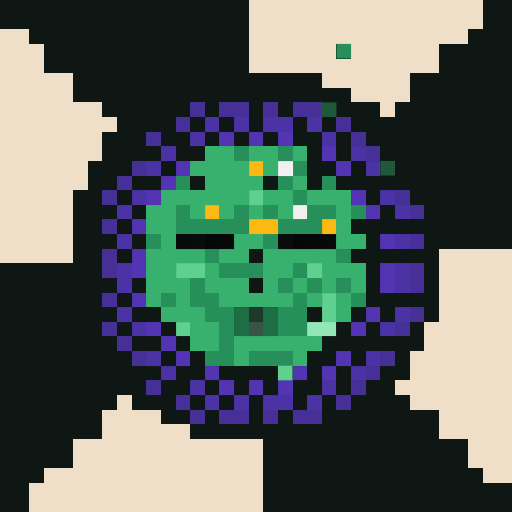
t = 0.00 s
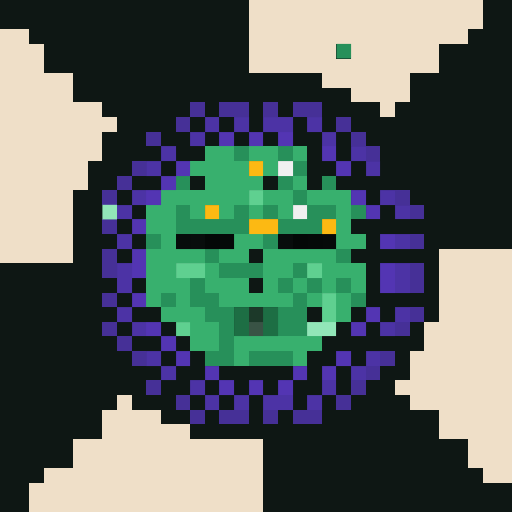
t = 1.31 s
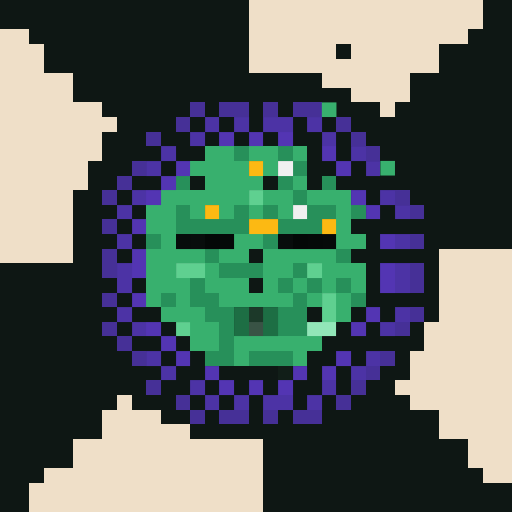
t = 2.63 s
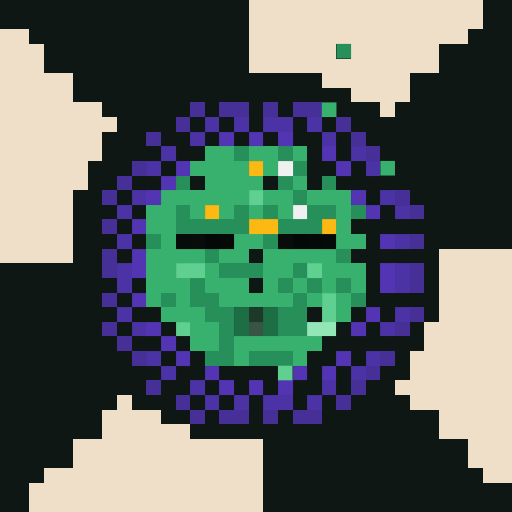
t = 3.94 s
t = 5.25 s: frame unchanged from t = 1.31 s, image omitted
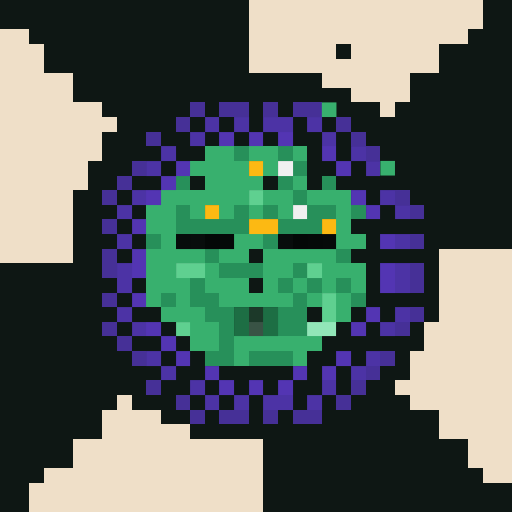
t = 6.57 s

The animated SVG that drew these frames (rendered in a browser with its animation timeline set to each time). Animation: 1 CSS @keyframes rule; one cycle of 7.88 s, repeats indefinitely.

<svg viewBox="0 0 35 35" shape-rendering="crispEdges" xmlns="http://www.w3.org/2000/svg"><style>@keyframes fill{0%{opacity:0}5%{opacity:1}46%{opacity:1}53%{opacity:0}100%{opacity:0}}.a00{animation:fill 4.2s linear 0.00s infinite}.a01{animation:fill 4.2s linear -0.53s infinite}.a02{animation:fill 4.2s linear -1.05s infinite}.a03{animation:fill 4.2s linear -1.58s infinite}.a04{animation:fill 4.2s linear -2.10s infinite}.a05{animation:fill 4.2s linear -2.63s infinite}.a06{animation:fill 4.2s linear -3.15s infinite}.a07{animation:fill 4.2s linear -3.68s infinite}</style><rect width="35" height="35" fill="#0e1714"/><path fill="#efdfc8" d="M17 0h16v1H17zM17 1h16v1H17zM0 2h2v1H0zM17 2h15v1H17zM0 3h3v1H0zM17 3h6v1H17zM24 3h6v1H24zM0 4h3v1H0zM17 4h13v1H17zM0 5h5v1H0zM22 5h6v1H22zM0 6h5v1H0zM24 6h4v1H24zM0 7h7v1H0zM26 7h1v1H26zM0 8h8v1H0zM0 9h7v1H0zM0 10h7v1H0zM0 11h6v1H0zM0 12h6v1H0zM0 13h5v1H0zM0 14h5v1H0zM0 15h5v1H0zM0 16h5v1H0zM0 17h5v1H0zM30 17h5v1H30zM30 18h5v1H30zM30 19h5v1H30zM30 20h5v1H30zM30 21h5v1H30zM29 22h6v1H29zM29 23h6v1H29zM28 24h7v1H28zM28 25h7v1H28zM27 26h8v1H27zM8 27h1v1H8zM28 27h7v1H28zM7 28h4v1H7zM30 28h5v1H30zM7 29h6v1H7zM30 29h5v1H30zM5 30h13v1H5zM32 30h3v1H32zM5 31h13v1H5zM32 31h3v1H32zM3 32h15v1H3zM33 32h2v1H33zM2 33h16v1H2zM2 34h16v1H2z"/><path fill="#27905a" d="M16 10h1v1H16zM19 10h1v1H19zM20 11h1v1H20zM12 12h1v1H12zM19 12h1v1H19zM22 12h1v1H22zM20 13h1v1H20zM12 14h1v1H12zM16 14h1v1H16zM18 14h1v1H18zM21 14h2v1H21zM24 14h1v1H24zM12 15h5v1H12zM19 15h3v1H19zM10 16h1v1H10zM18 16h1v1H18zM14 17h1v1H14zM23 17h1v1H23zM15 18h3v1H15zM20 18h1v1H20zM13 19h1v1H13zM19 19h1v1H19zM21 19h1v1H21zM23 19h1v1H23zM11 20h1v1H11zM13 20h2v1H13zM20 20h1v1H20zM24 20h1v1H24zM14 21h2v1H14zM19 21h2v1H19zM15 22h1v1H15zM19 22h2v1H19zM15 23h1v1H15zM14 24h2v1H14zM17 24h3v1H17z"/><rect x="23" y="3" width="1" height="1" fill="#27905a" class="a01"/><path fill="#463097" d="M13 7h1v1H13zM15 7h2v1H15zM18 7h1v1H18zM20 7h2v1H20zM12 8h1v1H12zM23 8h1v1H23zM10 9h1v1H10zM24 9h1v1H24zM25 10h1v1H25zM9 11h1v1H9zM8 12h1v1H8zM7 13h1v1H7zM27 13h1v1H27zM28 14h1v1H28zM7 15h1v1H7zM28 16h1v1H28zM7 17h1v1H7zM7 18h1v1H7zM28 18h1v1H28zM28 19h1v1H28zM7 20h1v1H7zM28 21h1v1H28zM7 22h1v1H7zM27 22h1v1H27zM8 23h1v1H8zM9 24h1v1H9zM26 24h1v1H26zM25 25h1v1H25zM10 26h1v1H10zM24 26h1v1H24zM12 27h1v1H12zM23 27h1v1H23zM13 28h1v1H13zM15 28h2v1H15zM18 28h1v1H18zM20 28h2v1H20z"/><path fill="#38b06e" d="M14 10h2v1H14zM17 10h2v1H17zM20 10h1v1H20zM13 11h4v1H13zM18 11h1v1H18zM14 12h4v1H14zM20 12h1v1H20zM11 13h6v1H11zM18 13h2v1H18zM21 13h3v1H21zM10 14h2v1H10zM13 14h1v1H13zM15 14h1v1H15zM17 14h1v1H17zM19 14h1v1H19zM23 14h1v1H23zM10 15h2v1H10zM23 15h1v1H23zM11 16h1v1H11zM16 16h2v1H16zM23 16h2v1H23zM10 17h4v1H10zM15 17h2v1H15zM18 17h5v1H18zM10 18h2v1H10zM14 18h1v1H14zM18 18h2v1H18zM22 18h3v1H22zM10 19h3v1H10zM14 19h3v1H14zM18 19h1v1H18zM20 19h1v1H20zM22 19h1v1H22zM24 19h1v1H24zM10 20h1v1H10zM12 20h1v1H12zM15 20h5v1H15zM21 20h1v1H21zM23 20h1v1H23zM11 21h3v1H11zM23 21h1v1H23zM13 22h2v1H13zM13 23h2v1H13zM16 23h6v1H16zM16 24h1v1H16zM20 24h1v1H20z"/><g fill="#38b06e"><rect x="22" y="7" width="1" height="1" class="a04"/><rect x="26" y="11" width="1" height="1" class="a04"/></g><path fill="#4c33a5" d="M14 8h1v1H14zM16 8h1v1H16zM18 8h2v1H18zM21 8h1v1H21zM13 9h1v1H13zM22 9h1v1H22zM11 10h1v1H11zM24 10h1v1H24zM10 11h1v1H10zM25 11h1v1H25zM9 13h1v1H9zM26 13h1v1H26zM8 14h1v1H8zM27 14h1v1H27zM8 16h1v1H8zM27 16h1v1H27zM8 18h1v1H8zM27 18h1v1H27zM8 19h1v1H8zM27 19h1v1H27zM8 21h1v1H8zM27 21h1v1H27zM9 22h1v1H9zM26 22h1v1H26zM10 24h1v1H10zM25 24h1v1H25zM11 25h1v1H11zM24 25h1v1H24zM13 26h1v1H13zM22 26h1v1H22zM14 27h1v1H14zM16 27h1v1H16zM18 27h2v1H18zM21 27h1v1H21z"/><path fill="#5335b3" d="M15 9h1v1H15zM17 9h1v1H17zM19 9h1v1H19zM22 10h1v1H22zM12 11h1v1H12zM23 11h1v1H23zM11 12h1v1H11zM10 13h1v1H10zM24 13h1v1H24zM25 14h1v1H25zM9 15h1v1H9zM26 16h1v1H26zM9 17h1v1H9zM9 18h1v1H9zM26 18h1v1H26zM26 19h1v1H26zM9 20h1v1H9zM25 21h1v1H25zM10 22h1v1H10zM24 22h1v1H24zM11 23h1v1H11zM12 24h1v1H12zM23 24h1v1H23zM14 25h1v1H14zM20 25h1v1H20zM22 25h1v1H22zM15 26h1v1H15zM17 26h1v1H17zM19 26h1v1H19z"/><path fill="#fcb913" d="M17 11h1v1H17zM14 14h1v1H14zM17 15h2v1H17zM22 15h1v1H22z"/><path fill="#f0f0f0" d="M19 11h1v1H19zM20 14h1v1H20z"/><path fill="#5fd090" d="M17 13h1v1H17zM12 18h2v1H12zM21 18h1v1H21zM22 20h1v1H22zM22 21h1v1H22zM12 22h1v1H12z"/><rect x="19" y="25" width="1" height="1" fill="#5fd090" class="a03"/><path fill="#92e6b8" d="M21 22h2v1H21z"/><rect x="7" y="14" width="1" height="1" fill="#92e6b8" class="a00"/><path fill="#070c0b" d="M12 16h1v1H12z"/><path fill="#080d0c" d="M13 16h1v1H13zM19 16h1v1H19z"/><path fill="#040807" d="M14 16h1v1H14zM20 16h1v1H20z"/><path fill="#050908" d="M15 16h1v1H15zM21 16h1v1H21z"/><path fill="#060a09" d="M22 16h1v1H22z"/><path fill="#1d6e44" d="M16 21h1v1H16zM18 21h1v1H18zM16 22h1v1H16zM18 22h1v1H18z"/><path fill="#1c3929" d="M17 21h1v1H17z"/><path fill="#395345" d="M17 22h1v1H17z"/></svg>
